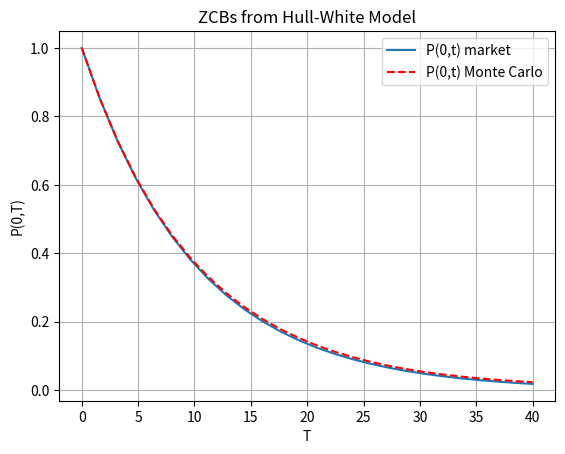

This figure's Python source:
#%%
"""
Created on July 12 2021
Hull-White Model, Simulation of the Model

[redacted]
The course is based on the book “Mathematical Modeling and Computation
in Finance: With Exercises and Python and MATLAB Computer Codes”,
by C.W. Oosterlee and L.A. Grzelak, World Scientific Publishing Europe Ltd, 2019.
[redacted]
"""

import numpy as np
import matplotlib.pyplot as plt

def f0T(t,P0T):
    # time-step needed for differentiation
    dt = 0.01    
    expr = - (np.log(P0T(t+dt))-np.log(P0T(t-dt)))/(2*dt)
    return expr

def GeneratePathsHWEuler(NoOfPaths,NoOfSteps,T,P0T, lambd, eta):    
    
    # Initial interest rate is a forward rate at time t->0
    r0 = f0T(0.01,P0T)
    theta = lambda t: 1.0/lambd * (f0T(t+dt,P0T)-f0T(t-dt,P0T))/(2.0*dt) + f0T(t,P0T) + eta*eta/(2.0*lambd*lambd)*(1.0-np.exp(-2.0*lambd*t))      
    
    #theta = lambda t: 0.1 +t -t
    #print("changed theta")
    
    Z = np.random.normal(0.0,1.0,[NoOfPaths,NoOfSteps])
    W = np.zeros([NoOfPaths, NoOfSteps+1])
    R = np.zeros([NoOfPaths, NoOfSteps+1])
    M = np.zeros([NoOfPaths, NoOfSteps+1])
    M[:,0]= 1.0
    R[:,0]= r0
    time = np.zeros([NoOfSteps+1])
        
    dt = T / float(NoOfSteps)
    for i in range(0,NoOfSteps):
        # making sure that samples from normal have mean 0 and variance 1
        if NoOfPaths > 1:
            Z[:,i] = (Z[:,i] - np.mean(Z[:,i])) / np.std(Z[:,i])
        W[:,i+1] = W[:,i] + np.power(dt, 0.5)*Z[:,i]
        R[:,i+1] = R[:,i] + lambd*(theta(time[i]) - R[:,i]) * dt + eta* (W[:,i+1]-W[:,i])
        M[:,i+1] = M[:,i] * np.exp((R[:,i+1]+R[:,i])*0.5*dt)
        time[i+1] = time[i] +dt
        
    # Outputs
    paths = {"time":time,"R":R,"M":M}
    return paths

def HW_theta(lambd,eta,P0T):
    dt = 0.01    
    theta = lambda t: 1.0/lambd * (f0T(t+dt,P0T)-f0T(t-dt,P0T))/(2.0*dt) + f0T(t,P0T) + eta*eta/(2.0*lambd*lambd)*(1.0-np.exp(-2.0*lambd*t))
    #print("CHANGED THETA")
    return theta#lambda t: 0.1+t-t


def mainCalculation():
    NoOfPaths = 25000
    NoOfSteps = 25
       
    lambd = 0.02
    eta   = 0.02

    # We define a ZCB curve (obtained from the market)
    P0T = lambda T: np.exp(-0.1*T)
       
    # In this experiment we compare ZCB from the Market and Monte Carlo
    "Monte Carlo part"   
    T = 40
    paths= GeneratePathsHWEuler(NoOfPaths,NoOfSteps,T,P0T, lambd, eta)
    M = paths["M"]
    ti = paths["time"]
    #dt = timeGrid[1]-timeGrid[0]
    
    # Here we compare the price of an option on a ZCB from Monte Carlo the Market  
    P_tMC = np.zeros([NoOfSteps+1])
    for i in range(0,NoOfSteps+1):
        P_tMC[i] = np.mean(1.0/M[:,i])
  

    plt.figure(1)
    plt.grid()
    plt.xlabel('T')
    plt.ylabel('P(0,T)')
    plt.plot(ti,P0T(ti))
    plt.plot(ti,P_tMC,'--r')
    plt.legend(['P(0,t) market','P(0,t) Monte Carlo'])
    plt.title('ZCBs from Hull-White Model')
    
mainCalculation()